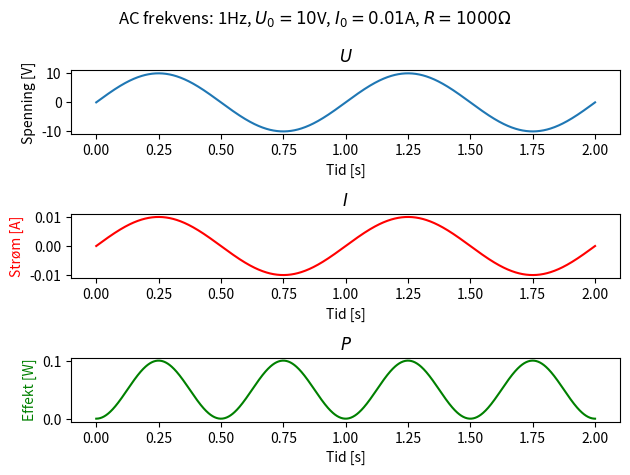

Recreate this plot in Python.
# file kondensator-019
import numpy as np
import matplotlib.pyplot as plt


# Spenning og Strøm resistans, AC

#### KAN ENDRE Variabel ###########
U0 = 10  # [V]
R = 1000  # [\ohm]
f = 1  # frekvens [Hz]
tid = 2
###################################

t = np.linspace(0, tid, 1000)  # s
U = U0 * np.sin(2 * np.pi * f * t)

I = U / R  # Ohmslov fungerer
I0 = U0 / R

P = U * I

fig, axs = plt.subplots(3, 1)

axs[0].plot(t, U)
axs[0].set_xlabel("Tid [s]")
axs[0].set_ylabel("Spenning [V]")
axs[0].set_title("$U$")

axs[1].plot(t, I, color="r")
axs[1].set_xlabel("Tid [s]")
axs[1].set_ylabel("Strøm [A]", color="r")
axs[1].set_title("$I$")

axs[2].plot(t, P, color="g")
axs[2].set_xlabel("Tid [s]")
axs[2].set_ylabel("Effekt [W]", color="g")
axs[2].set_title("$P$")

fig.suptitle(f"AC frekvens: {f}Hz, $U_0 = {U0}$V, $I_0 = {I0}$A, $R = {R} \\Omega$")
plt.tight_layout()
plt.show()
